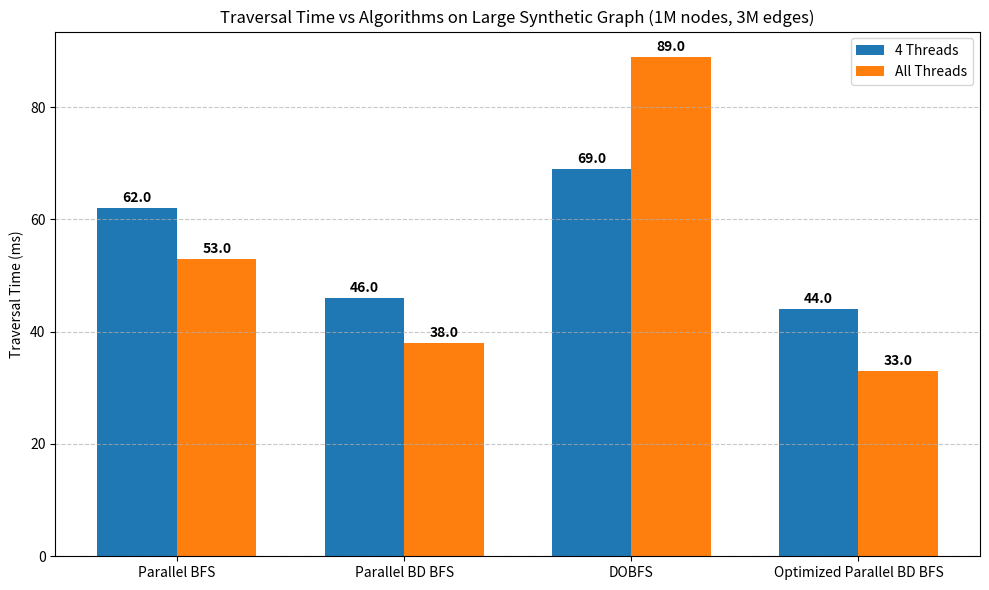

This figure's Python source:
import matplotlib.pyplot as plt
import numpy as np

# Algorithm names
algorithms = ['Parallel BFS', 'Parallel BD BFS', 'DOBFS', 'Optimized Parallel BD BFS']

# Time in milliseconds
times_4_threads_ms = [62.0, 46.0, 69.0, 44.0]
times_all_threads_ms = [53, 38, 89, 33]

# Bar positions
x = np.arange(len(algorithms))
width = 0.35  # Width of the bars

# Plotting
plt.figure(figsize=(10, 6))
bars1 = plt.bar(x - width/2, times_4_threads_ms, width, label='4 Threads')
bars2 = plt.bar(x + width/2, times_all_threads_ms, width, label='All Threads')

# Labels and titles
plt.ylabel('Traversal Time (ms)')
plt.title('Traversal Time vs Algorithms on Large Synthetic Graph (1M nodes, 3M edges)')
plt.xticks(x, algorithms)
plt.legend()
plt.grid(axis='y', linestyle='--', alpha=0.7)

# Add text labels on top of bars
for bar in bars1:
    height = bar.get_height()
    plt.text(bar.get_x() + bar.get_width()/2, height + 0.5, f'{height:.1f}', ha='center', va='bottom', fontweight='bold')

for bar in bars2:
    height = bar.get_height()
    plt.text(bar.get_x() + bar.get_width()/2, height + 0.5, f'{height:.1f}', ha='center', va='bottom', fontweight='bold')

# Show plot
plt.tight_layout()
plt.show()
